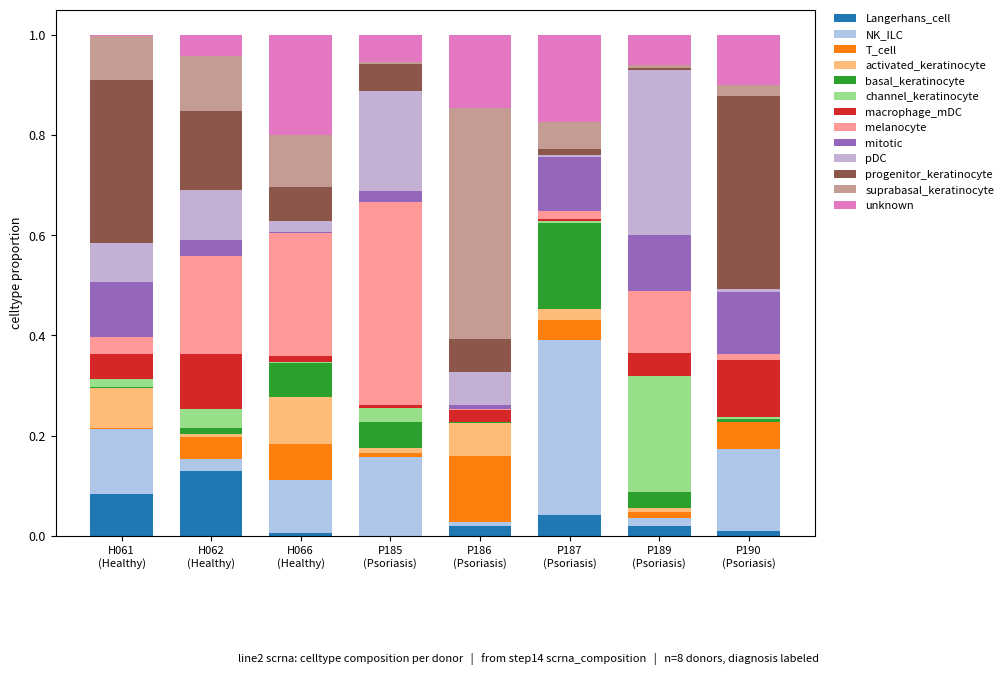

This chart was generated by the following Python code:
"""l2_05 composition_stack 图例压图复现与修法验证（本地最小数据）。"""
import pathlib

import matplotlib
matplotlib.use("Agg")
import matplotlib.pyplot as plt
import numpy as np

OUT = pathlib.Path(r"d:/00.AIagent/codespace/AI辅助生信分析流程工作台/cn_debug/fig_caption_check")
OUT.mkdir(parents=True, exist_ok=True)

plt.rcParams.update({
    "figure.dpi": 150, "savefig.dpi": 150, "font.size": 9,
    "axes.titlesize": 10, "axes.grid": False,
    "figure.autolayout": True, "savefig.bbox": "tight",
    "image.cmap": "viridis",
})


def caption(fig, *parts):
    parts = [str(p) for p in parts if p not in (None, "")]
    if not parts:
        return
    w, h = fig.get_size_inches()
    if w >= h:
        fig.text(0.5, -0.02, "   |   ".join(parts),
                 ha="center", va="top", fontsize=8)
    else:
        fig.text(1.02, 1.0, "\n".join(parts),
                 ha="left", va="top", fontsize=8, linespacing=1.5)


def cat_colors(labels):
    cats = sorted(set(labels))
    cmap = plt.get_cmap("tab20")
    return {c: cmap(i % 20) for i, c in enumerate(cats)}, cats


donors = ["H061", "H062", "H066", "P185", "P186", "P187", "P189", "P190"]
diag = ["Healthy"] * 3 + ["Psoriasis"] * 5
celltypes = ["Langerhans_cell", "NK_ILC", "T_cell", "activated_keratinocyte",
             "basal_keratinocyte", "channel_keratinocyte", "macrophage_mDC",
             "melanocyte", "mitotic", "pDC", "progenitor_keratinocyte",
             "suprabasal_keratinocyte", "unknown"]
rng = np.random.default_rng(42)
prop = rng.dirichlet(np.ones(len(celltypes)) * 0.6, size=len(donors))

# --- 修法：图例移到轴框外右侧 ---
colors, _ = cat_colors(celltypes)
plt.rcParams["figure.autolayout"] = False
fig, ax = plt.subplots(figsize=(11, 6.5))
bottom = np.zeros(len(donors))
for ci, c in enumerate(celltypes):
    ax.bar(range(len(donors)), prop[:, ci], bottom=bottom,
           color=colors[c], label=c, width=0.7)
    bottom += prop[:, ci]
ax.set_xticks(range(len(donors)))
ax.set_xticklabels(["%s\n(%s)" % (d, diag[i]) for i, d in enumerate(donors)], fontsize=8)
ax.set_ylabel("celltype proportion")
caption(fig, "line2 scrna: celltype composition per donor",
        "from step14 scrna_composition",
        "n=%d donors, diagnosis labeled" % len(donors))
ax.legend(fontsize=8, ncol=1, loc="upper left", bbox_to_anchor=(1.02, 1.0),
          borderaxespad=0, frameon=False)
fig.subplots_adjust(left=0.07, right=0.76, top=0.97, bottom=0.16)
fig.savefig(OUT / "l2_05_fixed.png")
plt.close(fig)
plt.rcParams["figure.autolayout"] = True
print("wrote", OUT / "l2_05_fixed.png")
